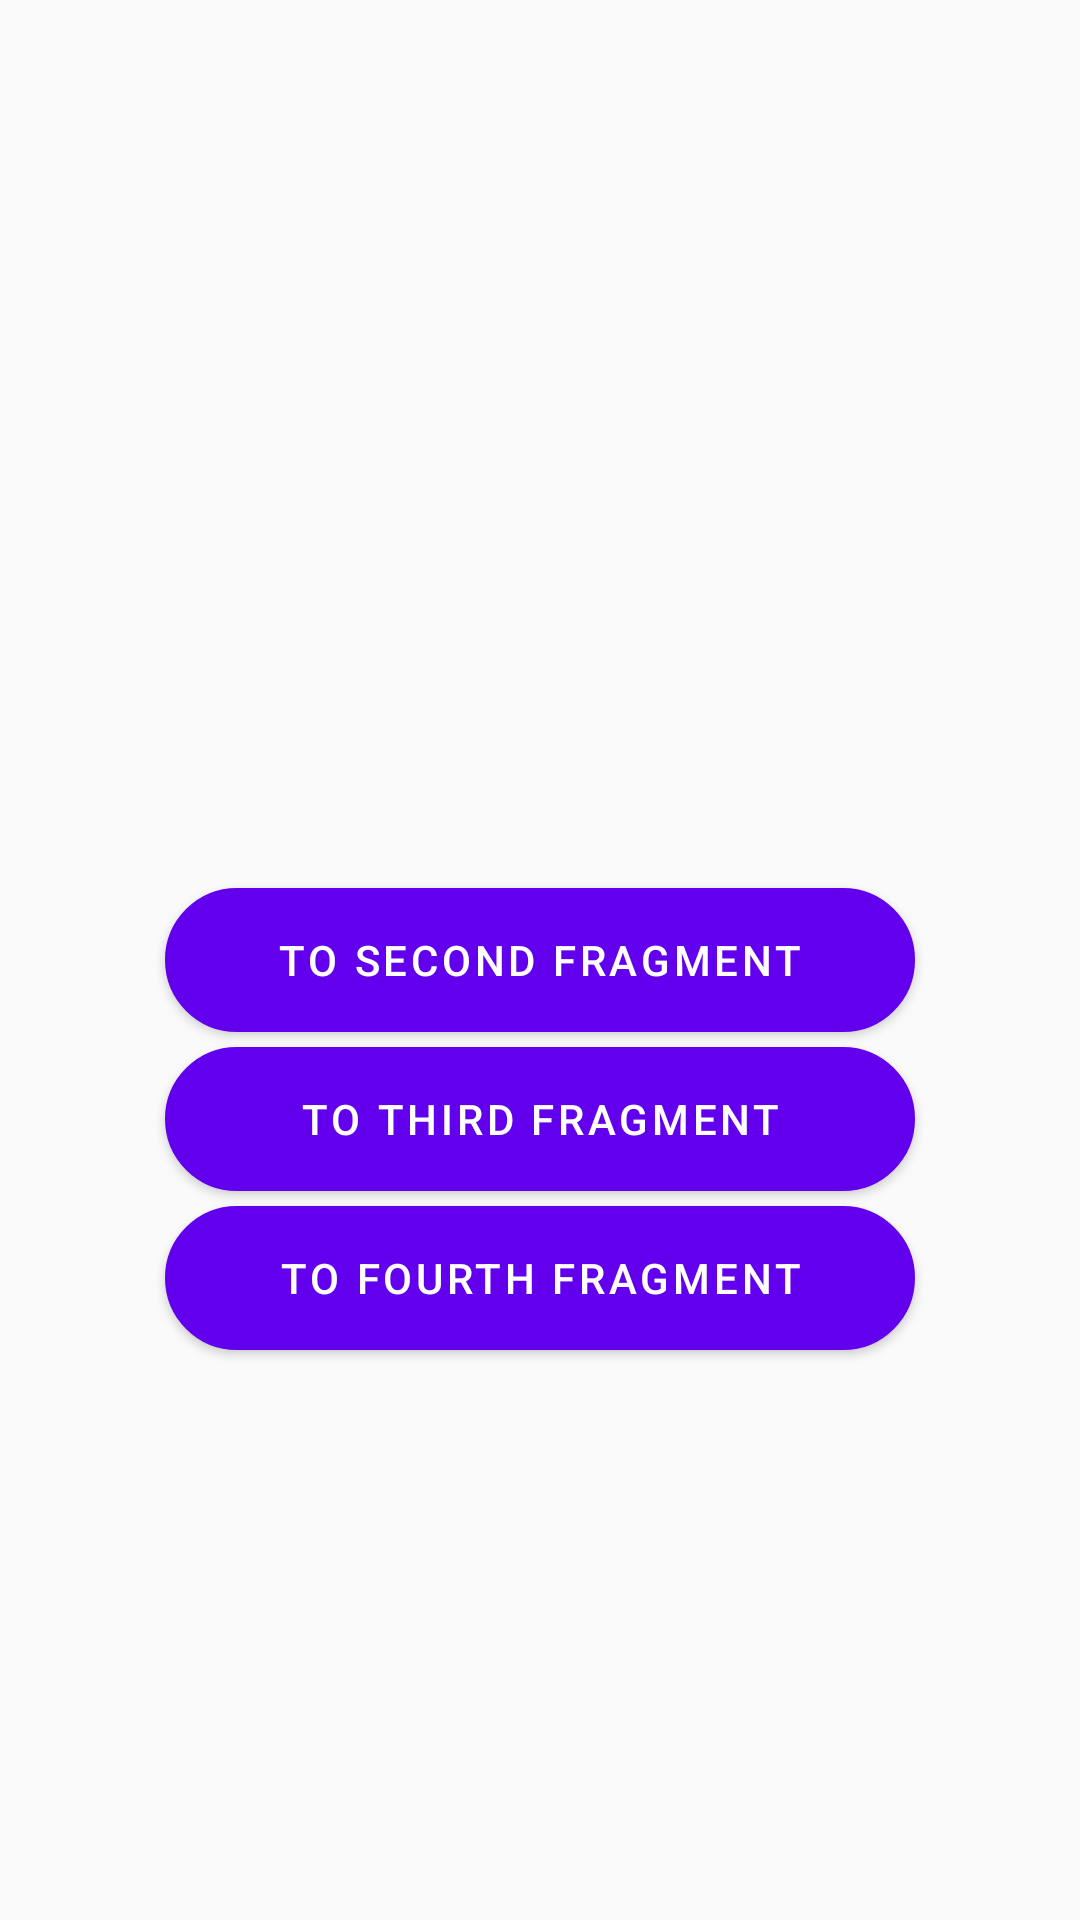

The Android layout XML behind this screen, and the referenced resources:
<!-- AndroidManifest.xml: application theme Theme.SecondHomeWork -->
<!-- res/layout/fragment_first.xml -->
<?xml version="1.0" encoding="utf-8"?>
<androidx.constraintlayout.widget.ConstraintLayout xmlns:android="http://schemas.android.com/apk/res/android"
    xmlns:app="http://schemas.android.com/apk/res-auto"
    xmlns:tools="http://schemas.android.com/tools"
    android:layout_width="match_parent"
    android:layout_height="match_parent"
    tools:context=".FirstFragment">

    
    <com.google.android.material.button.MaterialButton
        android:id="@+id/first_button"
        android:layout_width="250dp"
        android:layout_height="wrap_content"
        android:background="@drawable/shape_of_navigation_button"
        android:text="@string/to_second_fragment"
        app:layout_constraintBottom_toBottomOf="parent"
        app:layout_constraintEnd_toEndOf="parent"
        app:layout_constraintStart_toStartOf="parent"
        app:layout_constraintTop_toTopOf="parent" />

    <com.google.android.material.button.MaterialButton
        android:id="@+id/second_button"
        android:layout_width="250dp"
        android:layout_height="wrap_content"
        android:layout_marginTop="5dp"
        android:background="@drawable/shape_of_navigation_button"
        android:text="@string/to_third_fragment"
        app:layout_constraintEnd_toEndOf="parent"
        app:layout_constraintStart_toStartOf="parent"
        app:layout_constraintTop_toBottomOf="@+id/first_button" />

    <com.google.android.material.button.MaterialButton
        android:id="@+id/third_button"
        android:layout_width="250dp"
        android:layout_height="wrap_content"
        android:layout_marginTop="5dp"
        android:background="@drawable/shape_of_navigation_button"
        android:text="To fourth fragment"
        app:layout_constraintEnd_toEndOf="parent"
        app:layout_constraintStart_toStartOf="parent"
        app:layout_constraintTop_toBottomOf="@+id/second_button" />

</androidx.constraintlayout.widget.ConstraintLayout>
<!-- resources referenced by this layout -->
<resources>
  <!-- drawable shape_of_navigation_button (drawable) -->
  <?xml version="1.0" encoding="utf-8"?>
  <shape xmlns:android="http://schemas.android.com/apk/res/android">
      <solid android:color="@color/teal_700" />
      <corners android:radius="200dp" />
      <stroke android:color="@color/red" />
      <stroke android:width="10dp" />
  </shape>
  <string name="to_second_fragment">To second fragment</string>
  <string name="to_third_fragment">To third fragment</string>
  <style name="Theme.SecondHomeWork" parent="Theme.MaterialComponents.DayNight.NoActionBar.Bridge">
          
          <item name="colorPrimary">@color/purple_500</item>
          <item name="colorPrimaryVariant">@color/purple_700</item>
          <item name="colorOnPrimary">@color/white</item>
          
          <item name="colorSecondary">@color/teal_200</item>
          <item name="colorSecondaryVariant">@color/teal_700</item>
          <item name="colorOnSecondary">@color/black</item>
          
          <item name="android:statusBarColor">?attr/colorPrimaryVariant</item>
          
      </style>
  <color name="teal_700">#FF018786</color>
  <color name="red">#320202</color>
  <color name="purple_500">#FF6200EE</color>
  <color name="purple_700">#FF3700B3</color>
  <color name="white">#FFFFFFFF</color>
  <color name="teal_200">#FF03DAC5</color>
  <color name="black">#FF000000</color>
</resources>
